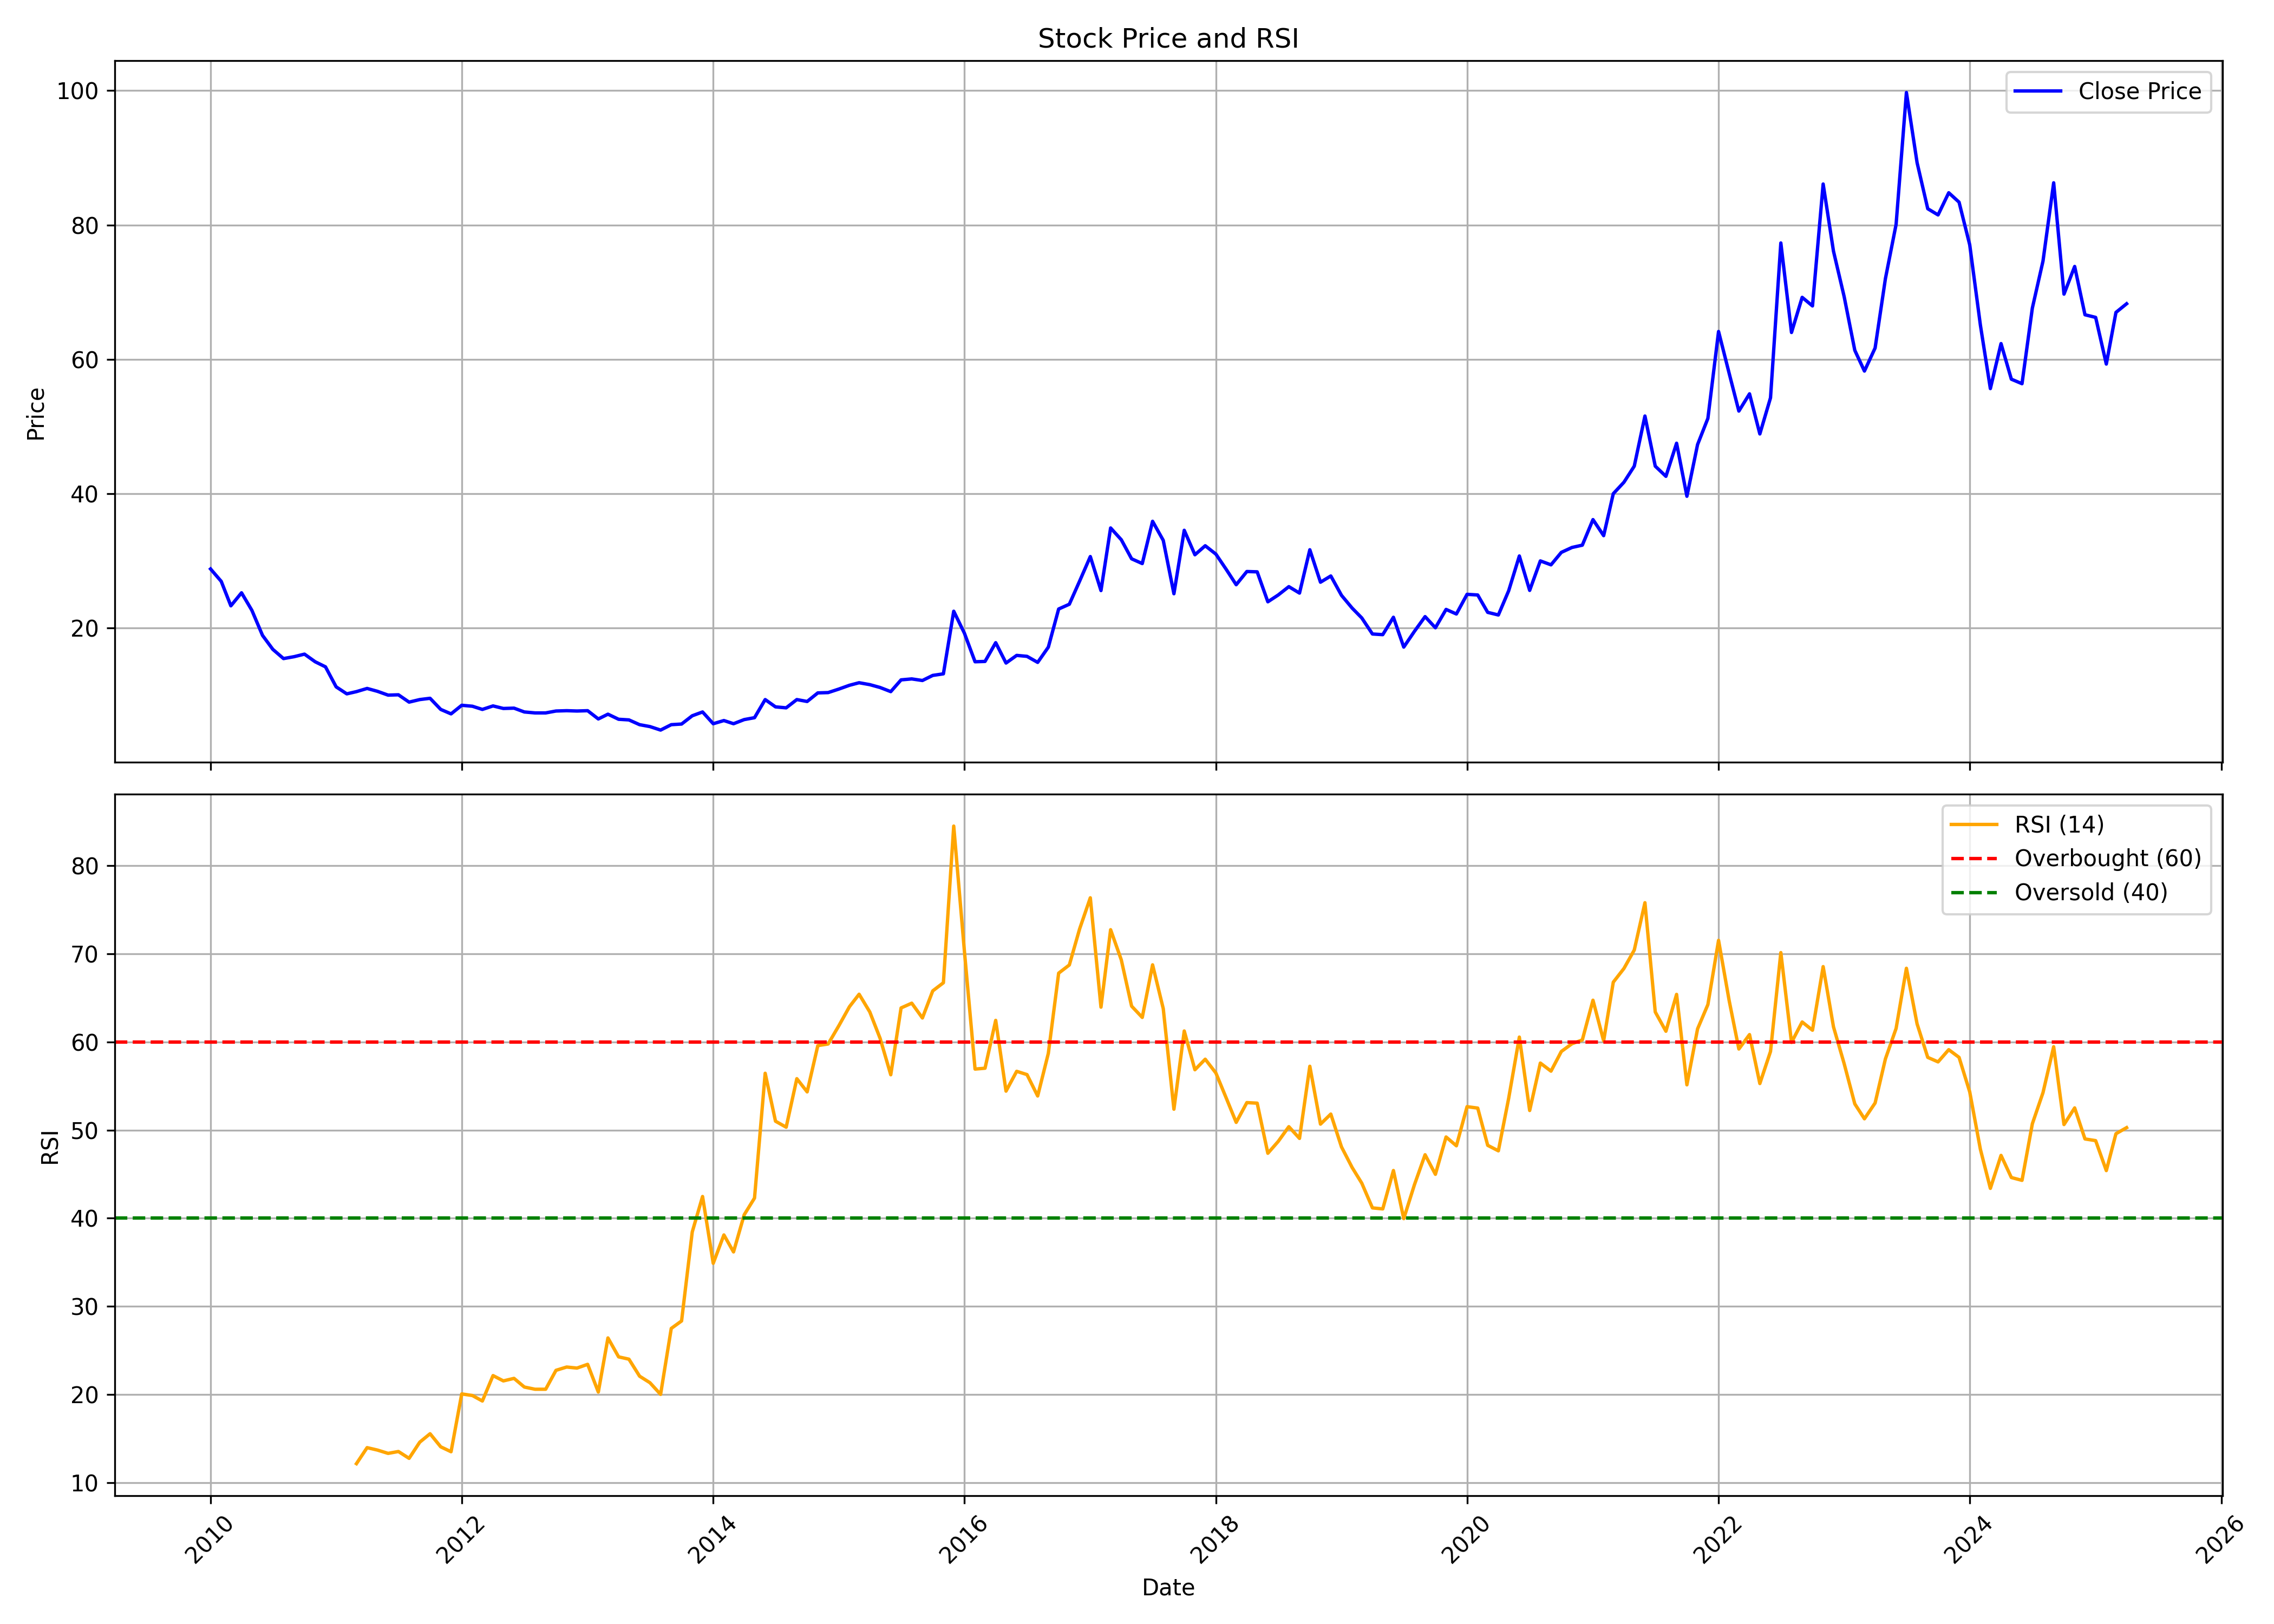

The data file committed next to this chart (first rows):
, Unnamed: 0, date, symbol, open, high, low, close, volume, rsi
0, 0, 2010-01-01, LOTUSEYE, 29.23, 34.34, 27.43, 28.81, 345228, 
1, 1, 2010-02-01, LOTUSEYE, 29.99, 29.99, 24.97, 26.96, 28938, 
2, 2, 2010-03-01, LOTUSEYE, 26.96, 28.38, 21.47, 23.32, 1694300, 
3, 3, 2010-04-01, LOTUSEYE, 22.51, 27.91, 22.47, 25.26, 700179, 
4, 4, 2010-05-01, LOTUSEYE, 25.97, 32.54, 21.95, 22.66, 9670682, 
5, 5, 2010-06-01, LOTUSEYE, 22.61, 26.3, 18.54, 18.92, 21711244, 
6, 6, 2010-07-01, LOTUSEYE, 19.06, 19.39, 16.51, 16.84, 5066761, 
7, 7, 2010-08-01, LOTUSEYE, 17.03, 18.26, 15.37, 15.47, 3324790, 
8, 8, 2010-09-01, LOTUSEYE, 15.47, 17.03, 14.19, 15.75, 2219414, 
9, 9, 2010-10-01, LOTUSEYE, 15.75, 18.3, 15.66, 16.13, 2393280, 
10, 10, 2010-11-01, LOTUSEYE, 16.22, 18.87, 14.38, 14.99, 2557876, 
11, 11, 2010-12-01, LOTUSEYE, 15.04, 15.85, 12.87, 14.24, 651351, 
12, 12, 2011-01-01, LOTUSEYE, 13.86, 14.66, 10.69, 11.26, 542492, 
13, 13, 2011-02-01, LOTUSEYE, 11.54, 11.59, 8.608, 10.22, 665628, 
14, 14, 2011-03-01, LOTUSEYE, 10.69, 11.35, 9.791, 10.55, 356616, 12.16
15, 15, 2011-04-01, LOTUSEYE, 11.02, 13.72, 10.41, 11.02, 474156, 13.97
16, 16, 2011-05-01, LOTUSEYE, 11.49, 12.11, 10.12, 10.6, 165925, 13.7
17, 17, 2011-06-01, LOTUSEYE, 11.16, 11.59, 9.602, 10.03, 178000, 13.32
18, 18, 2011-07-01, LOTUSEYE, 10.45, 10.93, 9.507, 10.07, 271245, 13.54
19, 19, 2011-08-01, LOTUSEYE, 11.07, 11.07, 8.041, 8.987, 340930, 12.76
20, 20, 2011-09-01, LOTUSEYE, 8.987, 10.41, 8.608, 9.365, 205111, 14.59
21, 21, 2011-10-01, LOTUSEYE, 9.696, 11.07, 8.514, 9.554, 157302, 15.55
22, 22, 2011-11-01, LOTUSEYE, 10.17, 10.83, 6.906, 7.899, 306474, 14.07
23, 23, 2011-12-01, LOTUSEYE, 9.365, 9.649, 6.291, 7.237, 209391, 13.51
24, 24, 2012-01-01, LOTUSEYE, 7.237, 9.365, 7, 8.514, 146568, 20.07
25, 25, 2012-02-01, LOTUSEYE, 8.892, 9.507, 7.899, 8.372, 132682, 19.89
26, 26, 2012-03-01, LOTUSEYE, 8.23, 9.223, 7.568, 7.899, 130090, 19.27
27, 27, 2012-04-01, LOTUSEYE, 7.852, 9.554, 7.662, 8.419, 215594, 22.15
28, 28, 2012-05-01, LOTUSEYE, 8.419, 9.838, 7.852, 8.041, 133691, 21.55
29, 29, 2012-06-01, LOTUSEYE, 7.899, 8.892, 7.615, 8.088, 63978, 21.83
30, 30, 2012-07-01, LOTUSEYE, 7.899, 8.325, 7.142, 7.521, 131545, 20.85
31, 31, 2012-08-01, LOTUSEYE, 7.331, 8.325, 6.953, 7.379, 182272, 20.6
32, 32, 2012-09-01, LOTUSEYE, 7.189, 8.041, 6.811, 7.379, 138105, 20.6
33, 33, 2012-10-01, LOTUSEYE, 7.946, 8.467, 7.095, 7.662, 243774, 22.75
34, 34, 2012-11-01, LOTUSEYE, 7.662, 8.041, 7.189, 7.71, 121962, 23.12
35, 35, 2012-12-01, LOTUSEYE, 8.041, 9.365, 7.473, 7.662, 255839, 23
36, 36, 2013-01-01, LOTUSEYE, 7.662, 9.46, 7.568, 7.71, 181179, 23.43
37, 37, 2013-02-01, LOTUSEYE, 8.419, 8.419, 6.291, 6.48, 127208, 20.28
38, 38, 2013-03-01, LOTUSEYE, 6.385, 7.426, 5.77, 7.189, 206669, 26.42
39, 39, 2013-04-01, LOTUSEYE, 7.048, 7.426, 5.487, 6.433, 52835, 24.27
40, 40, 2013-05-01, LOTUSEYE, 6.433, 6.858, 5.487, 6.338, 79174, 24.01
41, 41, 2013-06-01, LOTUSEYE, 6.102, 6.527, 4.825, 5.629, 159077, 22.08
42, 42, 2013-07-01, LOTUSEYE, 5.439, 6.054, 4.777, 5.345, 92637, 21.34
43, 43, 2013-08-01, LOTUSEYE, 5.108, 5.676, 4.257, 4.825, 199137, 20.02
44, 44, 2013-09-01, LOTUSEYE, 4.825, 6.527, 4.683, 5.629, 308453, 27.5
45, 45, 2013-10-01, LOTUSEYE, 5.77, 7.521, 5.203, 5.723, 99755, 28.35
46, 46, 2013-11-01, LOTUSEYE, 5.439, 7.095, 5.439, 6.953, 168906, 38.44
47, 47, 2013-12-01, LOTUSEYE, 6.764, 8.088, 6.48, 7.521, 395080, 42.47
48, 48, 2014-01-01, LOTUSEYE, 7.521, 8.041, 5.439, 5.77, 149282, 34.89
49, 49, 2014-02-01, LOTUSEYE, 5.581, 6.811, 5.581, 6.243, 86957, 38.1
50, 50, 2014-03-01, LOTUSEYE, 6.007, 6.811, 5.676, 5.77, 72004, 36.18
51, 51, 2014-04-01, LOTUSEYE, 5.723, 6.716, 4.635, 6.385, 182189, 40.39
52, 52, 2014-05-01, LOTUSEYE, 6.385, 8.325, 5.25, 6.669, 712226, 42.29
53, 53, 2014-06-01, LOTUSEYE, 6.622, 12.35, 6.527, 9.365, 1028242, 56.45
54, 54, 2014-07-01, LOTUSEYE, 9.744, 10.03, 7.994, 8.277, 211005, 51.01
55, 55, 2014-08-01, LOTUSEYE, 8.041, 9.46, 7.71, 8.135, 156091, 50.33
56, 56, 2014-09-01, LOTUSEYE, 7.568, 10.12, 7.521, 9.365, 291636, 55.83
57, 57, 2014-10-01, LOTUSEYE, 9.365, 9.838, 7.852, 9.081, 131496, 54.33
58, 58, 2014-11-01, LOTUSEYE, 8.703, 11.73, 8.277, 10.36, 315149, 59.58
59, 59, 2014-12-01, LOTUSEYE, 11.3, 11.92, 9.129, 10.41, 396994, 59.77
... 124 more rows
